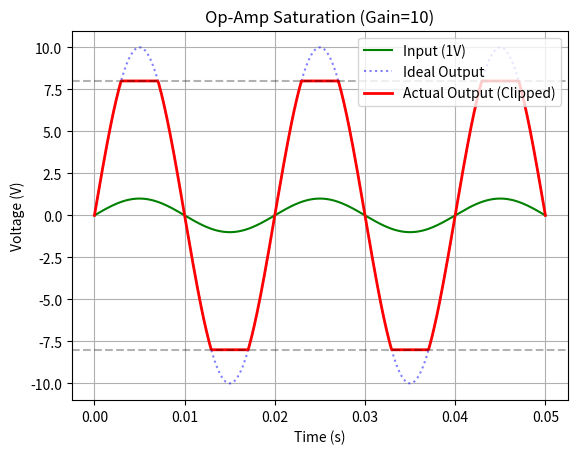

This figure's Python source:
import numpy as np
import matplotlib.pyplot as plt

# --- Setup ---
t = np.linspace(0, 0.05, 500) # Time: 0 to 50ms
Vin = 1.0 * np.sin(2 * np.pi * 50 * t) # 1V Peak Input Sine Wave

# --- Op-Amp Settings ---
Gain = 10           # Try changing this to 5 or 20!
Supply_Pos = 8.0    # +Vcc
Supply_Neg = -8.0   # -Vee

# --- Calculation ---
Vout_Ideal = Vin * Gain

# Apply Clipping (Saturation) Theory
# If Vout > 8, make it 8. If Vout < -8, make it -8.
Vout_Real = np.clip(Vout_Ideal, Supply_Neg, Supply_Pos)

# --- Plotting ---
plt.figure("Op-Amp Clipping")
plt.plot(t, Vin, 'g-', label='Input (1V)')
plt.plot(t, Vout_Ideal, 'b:', alpha=0.5, label='Ideal Output')
plt.plot(t, Vout_Real, 'r-', linewidth=2, label='Actual Output (Clipped)')

plt.axhline(Supply_Pos, color='black', linestyle='--', alpha=0.3)
plt.axhline(Supply_Neg, color='black', linestyle='--', alpha=0.3)
plt.title(f"Op-Amp Saturation (Gain={Gain})")
plt.xlabel("Time (s)")
plt.ylabel("Voltage (V)")
plt.legend(loc='upper right')
plt.grid(True)
plt.show()